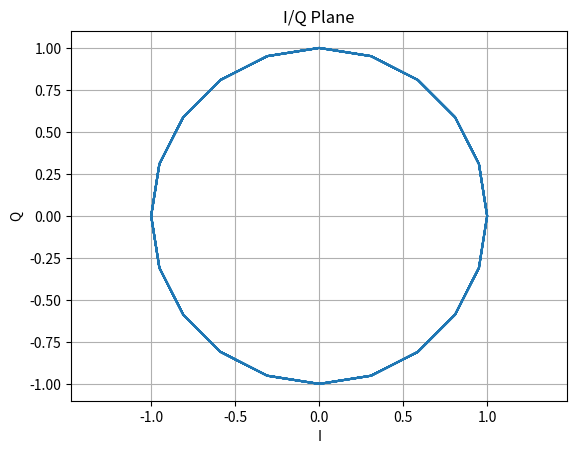

This chart was generated by the following Python code:
import numpy as np
import matplotlib.pyplot as plt

fs = 1000
f = 50
duration = 0.1

t = np.arange(0, duration, 1/fs)

I = np.cos(2 * np.pi * f * t)
Q = np.sin(2 * np.pi * f * t)

plt.plot(I, Q)

plt.xlabel("I")
plt.ylabel("Q")
plt.title("I/Q Plane")
plt.axis("equal")
plt.grid()
plt.show()
